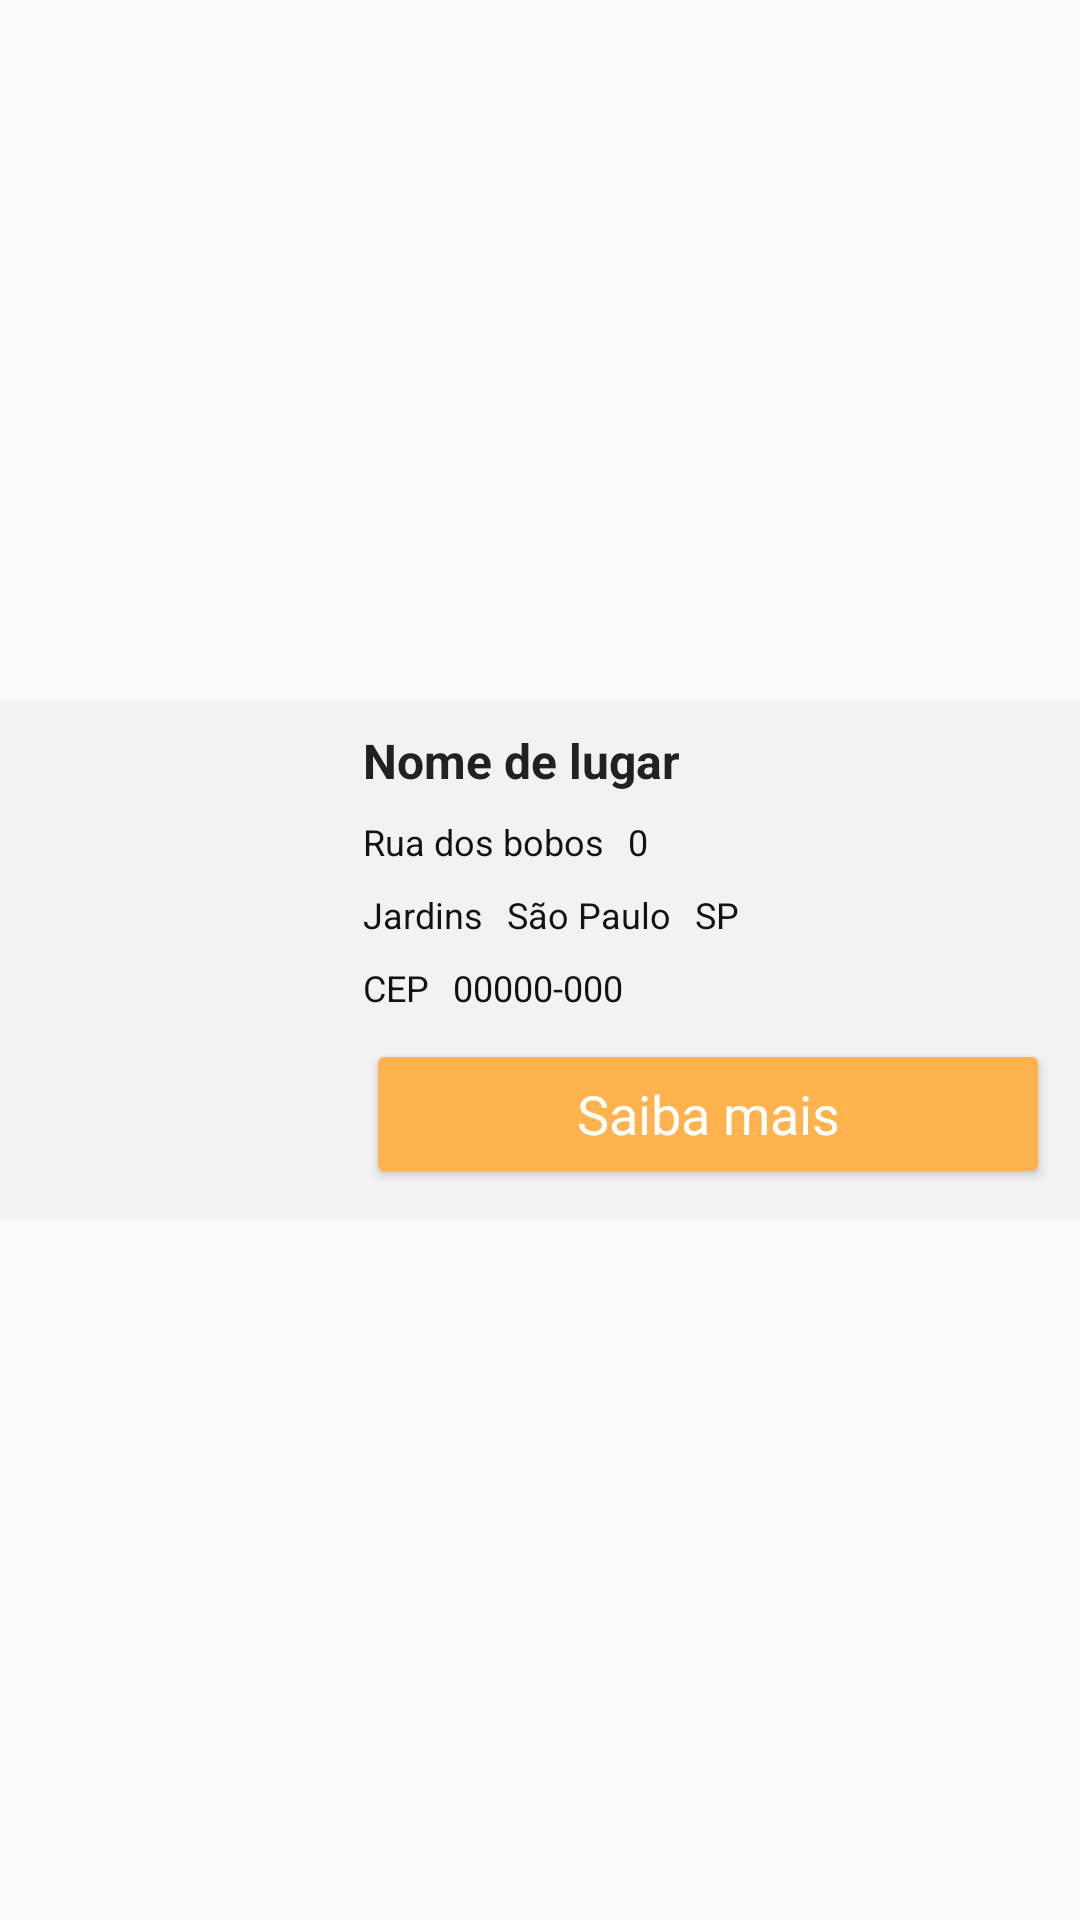

The Android layout XML behind this screen, and the referenced resources:
<!-- AndroidManifest.xml: application theme Theme.CPAWeb -->
<!-- res/layout/places_list_item.xml -->
<?xml version="1.0" encoding="utf-8"?>
<GridLayout xmlns:android="http://schemas.android.com/apk/res/android"
    android:layout_width="match_parent"
    android:layout_height="wrap_content"
    android:layout_marginBottom="10dp"
    xmlns:tools="http://schemas.android.com/tools"
    xmlns:app="http://schemas.android.com/apk/res-auto"
    >

    <LinearLayout
        android:layout_width="match_parent"
        android:layout_height="wrap_content"
        android:layout_gravity="center"
        android:layout_marginHorizontal="5dp"
        app:cardCornerRadius="20dp"
        app:cardElevation="4dp"
        android:orientation="horizontal"
        android:background="@color/white_900"
        android:padding="5dp"
        >

        <ImageView
            android:id="@+id/iv_place_image"
            android:layout_width="96dp"
            android:layout_height="96dp"
            android:layout_gravity="center"
            android:layout_margin="8dp"
            android:padding="5dp"
            android:src="@drawable/ic_baseline_place_24"
            />

        <LinearLayout
            android:layout_width="match_parent"
            android:layout_height="wrap_content"
            android:orientation="vertical"
            android:layout_gravity="left"
            android:layout_weight="3"
            >
            <TextView
                android:id="@+id/tv_place_name"
                android:layout_width="match_parent"
                android:layout_height="wrap_content"
                android:padding="4dp"
                android:textSize="16sp"
                android:textAlignment="textStart"
                android:textColor="@color/black"
                android:textStyle="bold"
                tools:ignore="RtlCompat"
                android:text="@string/txt_hint_place_name"
                />

            <LinearLayout
                android:layout_width="match_parent"
                android:layout_height="wrap_content"
                android:orientation="horizontal"
                >
                <TextView
                    android:id="@+id/tv_place_street"
                    android:layout_width="wrap_content"
                    android:layout_height="wrap_content"
                    android:padding="4dp"
                    android:textSize="12sp"
                    android:textAlignment="textStart"
                    android:textColor="@color/black_900"
                    android:textFontWeight="@integer/material_motion_duration_short_1"
                    tools:ignore="RtlCompat"
                    android:text="Rua dos bobos"
                    />
                <TextView
                    android:id="@+id/tv_place_street_number"
                    android:layout_width="wrap_content"
                    android:layout_height="wrap_content"
                    android:layout_weight="1"
                    android:padding="4dp"
                    android:textSize="12sp"
                    android:textAlignment="textStart"
                    android:textColor="@color/black_900"
                    android:textFontWeight="@integer/material_motion_duration_short_1"
                    tools:ignore="RtlCompat"
                    android:text="0"
                    />
            </LinearLayout>
            <LinearLayout
                android:layout_width="match_parent"
                android:layout_height="wrap_content"
                android:orientation="horizontal"
                >
                <TextView
                    android:id="@+id/tv_place_district"
                    android:layout_width="wrap_content"
                    android:layout_height="wrap_content"
                    android:padding="4dp"
                    android:textSize="12sp"
                    android:textAlignment="textStart"
                    android:textColor="@color/black_900"
                    android:textFontWeight="@integer/material_motion_duration_short_1"
                    tools:ignore="RtlCompat"
                    android:text="Jardins"
                    />
                <TextView
                    android:id="@+id/tv_place_city"
                    android:layout_width="wrap_content"
                    android:layout_height="wrap_content"
                    android:padding="4dp"
                    android:textSize="12sp"
                    android:textAlignment="textStart"
                    android:textColor="@color/black_900"
                    android:textFontWeight="@integer/material_motion_duration_short_1"
                    tools:ignore="RtlCompat"
                    android:text="São Paulo"
                    />
                <TextView
                    android:id="@+id/tv_place_state"
                    android:layout_width="wrap_content"
                    android:layout_height="wrap_content"
                    android:padding="4dp"
                    android:textSize="12sp"
                    android:textAlignment="textStart"
                    android:textColor="@color/black_900"
                    android:textFontWeight="@integer/material_motion_duration_short_1"
                    tools:ignore="RtlCompat"
                    android:text="SP"
                    />
            </LinearLayout>
           <LinearLayout
               android:layout_width="match_parent"
               android:layout_height="wrap_content"
               android:orientation="horizontal">
               <TextView
                   android:id="@+id/lbl_place_zipcode"
                   android:layout_width="wrap_content"
                   android:layout_height="wrap_content"
                   android:padding="4dp"
                   android:textSize="12sp"
                   android:textAlignment="textStart"
                   android:textColor="@color/black_900"
                   android:textFontWeight="@integer/material_motion_duration_short_1"
                   tools:ignore="RtlCompat"
                   android:text="CEP"
                   />
               <TextView
                   android:id="@+id/tv_place_zipcode"
                   android:layout_width="match_parent"
                   android:layout_height="wrap_content"
                   android:padding="4dp"
                   android:textSize="12sp"
                   android:textAlignment="textStart"
                   android:textColor="@color/black_900"
                   android:textFontWeight="@integer/material_motion_duration_short_1"
                   tools:ignore="RtlCompat"
                   android:text="00000-000"
                   />
           </LinearLayout>
            <Button
                android:id="@+id/btn_more"
                style="@style/OrangeButton"
                android:layout_width="match_parent"
                android:layout_height="50dp"
                android:layout_margin="5dp"
                android:text="@string/txt_learn_more"
                />
        </LinearLayout>

    </LinearLayout>

</GridLayout>
<!-- resources referenced by this layout -->
<resources>
  <color name="black">#212121</color>
  <color name="black_900">#121212</color>
  <color name="white_900">#F2F2F2</color>
  <string name="txt_hint_place_name">Nome de lugar</string>
  <string name="txt_learn_more">Saiba mais</string>
  <style name="OrangeButton">
          <item name="android:textColor">#FFFFFF</item>
          <item name="android:backgroundTint">#FFB24D</item>
          <item name="android:textSize">18dp</item>
          <item name="android:layout_width">200dp</item>
          <item name="android:layout_height">45dp</item>
          <item name="android:fontFamily">@font/montserrat_light</item>
          <item name="textAllCaps">false</item>
      </style>
  <style name="Theme.CPAWeb" parent="Theme.AppCompat.Light.NoActionBar">
          
          <item name="colorOnSecondary">@color/black</item>
          
          <item name="color">@color/black</item>
          <item name="android:statusBarColor" tools:targetApi="l">?attr/colorPrimaryVariant</item>
          
          <item name="toolbarStyle">@style/ToolBarStyle</item>
      </style>
  <style name="ToolBarStyle" parent="Widget.AppCompat.Toolbar">
          <item name="titleTextAppearance">@style/TitleTextAppearance</item>
          <item name="subtitleTextAppearance">@style/SubTitleTextAppearance</item>
      </style>
  <style name="TitleTextAppearance" parent="TextAppearance.Widget.AppCompat.Toolbar.Title">
          <item name="android:textSize">18sp</item>
          <item name="android:textColor">@color/white</item>
      </style>
  <style name="SubTitleTextAppearance" parent="TextAppearance.Widget.AppCompat.Toolbar.Subtitle">
          <item name="android:textSize">14sp</item>
          <item name="android:textColor">@color/white</item>
      </style>
  <color name="white">#F5F5F5</color>
</resources>
